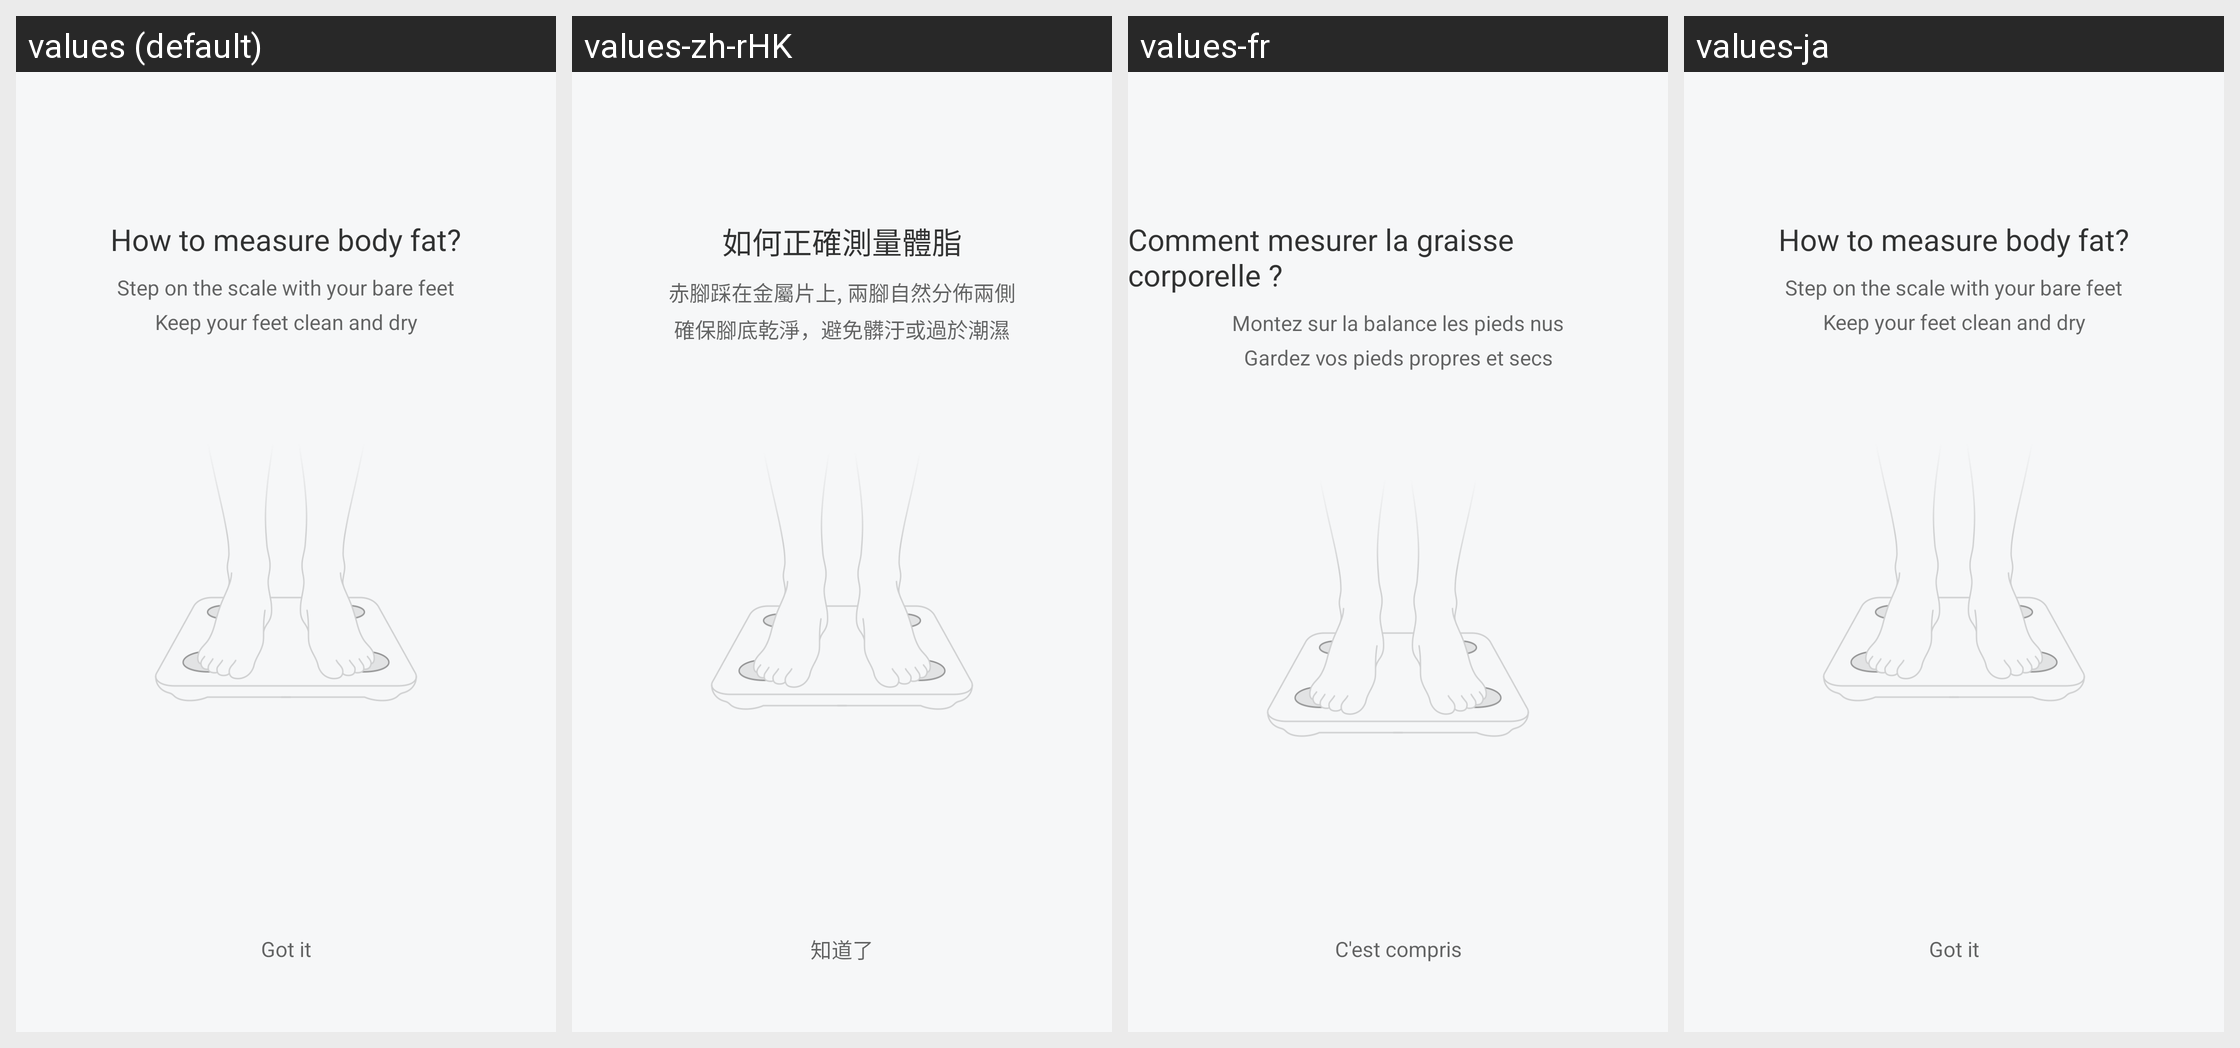

The same Android screen rendered under several of its app's locales, left to right. List the strings drawn on it with the default value and each locale's translation.
Android screen res/layout/activity_measure_failure.xml rendered under 4 locales, left to right: values (default), values-zh-rHK, values-fr, values-ja. Device: Nexus 5 (rendered at 1080×1920; each locale shown at half size, 540×960, under a caption strip naming it); theme FullScreenStyle.
Other locales in the repository, not shown: values-af, values-am, values-ar, values-az-rAZ, values-bn, values-ca, values-cs, values-da, values-de, values-en-rAU, values-en-rGB, values-en-rIN, values-en-rSS, values-es, values-es-rES, values-es-rUS, values-et-rEE, values-eu-rES, values-fa, values-fa-rIR, values-fi, values-fr-rCA, values-gl-rES, values-gu, values-gu-rIN, values-ha-rNG, values-hr, values-hu, values-hy-rAM, values-in, values-is-rIS, values-it, values-iw, values-iw-rIL, values-ka-rGE, values-kk-rKZ, values-km-rKH, values-kn, values-ko, values-ky-rKG, values-lo-rLA, values-lt, values-lv, values-mk-rMK, values-ml, values-mn-rMN, values-mr, values-ms, values-ms-rMY, values-nb, values-ne-rIN, values-ne-rNP, values-nl, values-or-rIN, values-pa, values-pl, values-pt, values-pt-rBR, values-pt-rPT, values-ro, values-si-rLK, values-sk, values-sl, values-sq-rAL, values-sr, values-sv, values-sw, values-ta, values-te, values-tl, values-tr, values-ur, values-ur-rIN, values-ur-rPK, values-uz-rUZ, values-vi, values-zh-rCN, values-zh-rTW, values-zu.
Strings drawn on this screen, with the default value and each locale's value (text and hints the layout hard-codes, and strings that could not be matched under every locale, appear in the picture but are not listed):

weight_babyfat_measure_failure_title
  values: How to measure body fat?
  values-zh-rHK: 如何正確測量體脂
  values-fr: Comment mesurer la graisse corporelle ?
  values-ja: How to measure body fat?

weight_babyfat_measure_failure_hint1
  values: Step on the scale with your bare feet
  values-zh-rHK: 赤腳踩在金屬片上, 兩腳自然分佈兩側
  values-fr: Montez sur la balance les pieds nus
  values-ja: Step on the scale with your bare feet

weight_babyfat_measure_failure_hint2
  values: Keep your feet clean and dry
  values-zh-rHK: 確保腳底乾淨，避免髒汙或過於潮濕
  values-fr: Gardez vos pieds propres et secs
  values-ja: Keep your feet clean and dry

i_know
  values: Got it
  values-zh-rHK: 知道了
  values-fr: C'est compris
  values-ja: Got it
